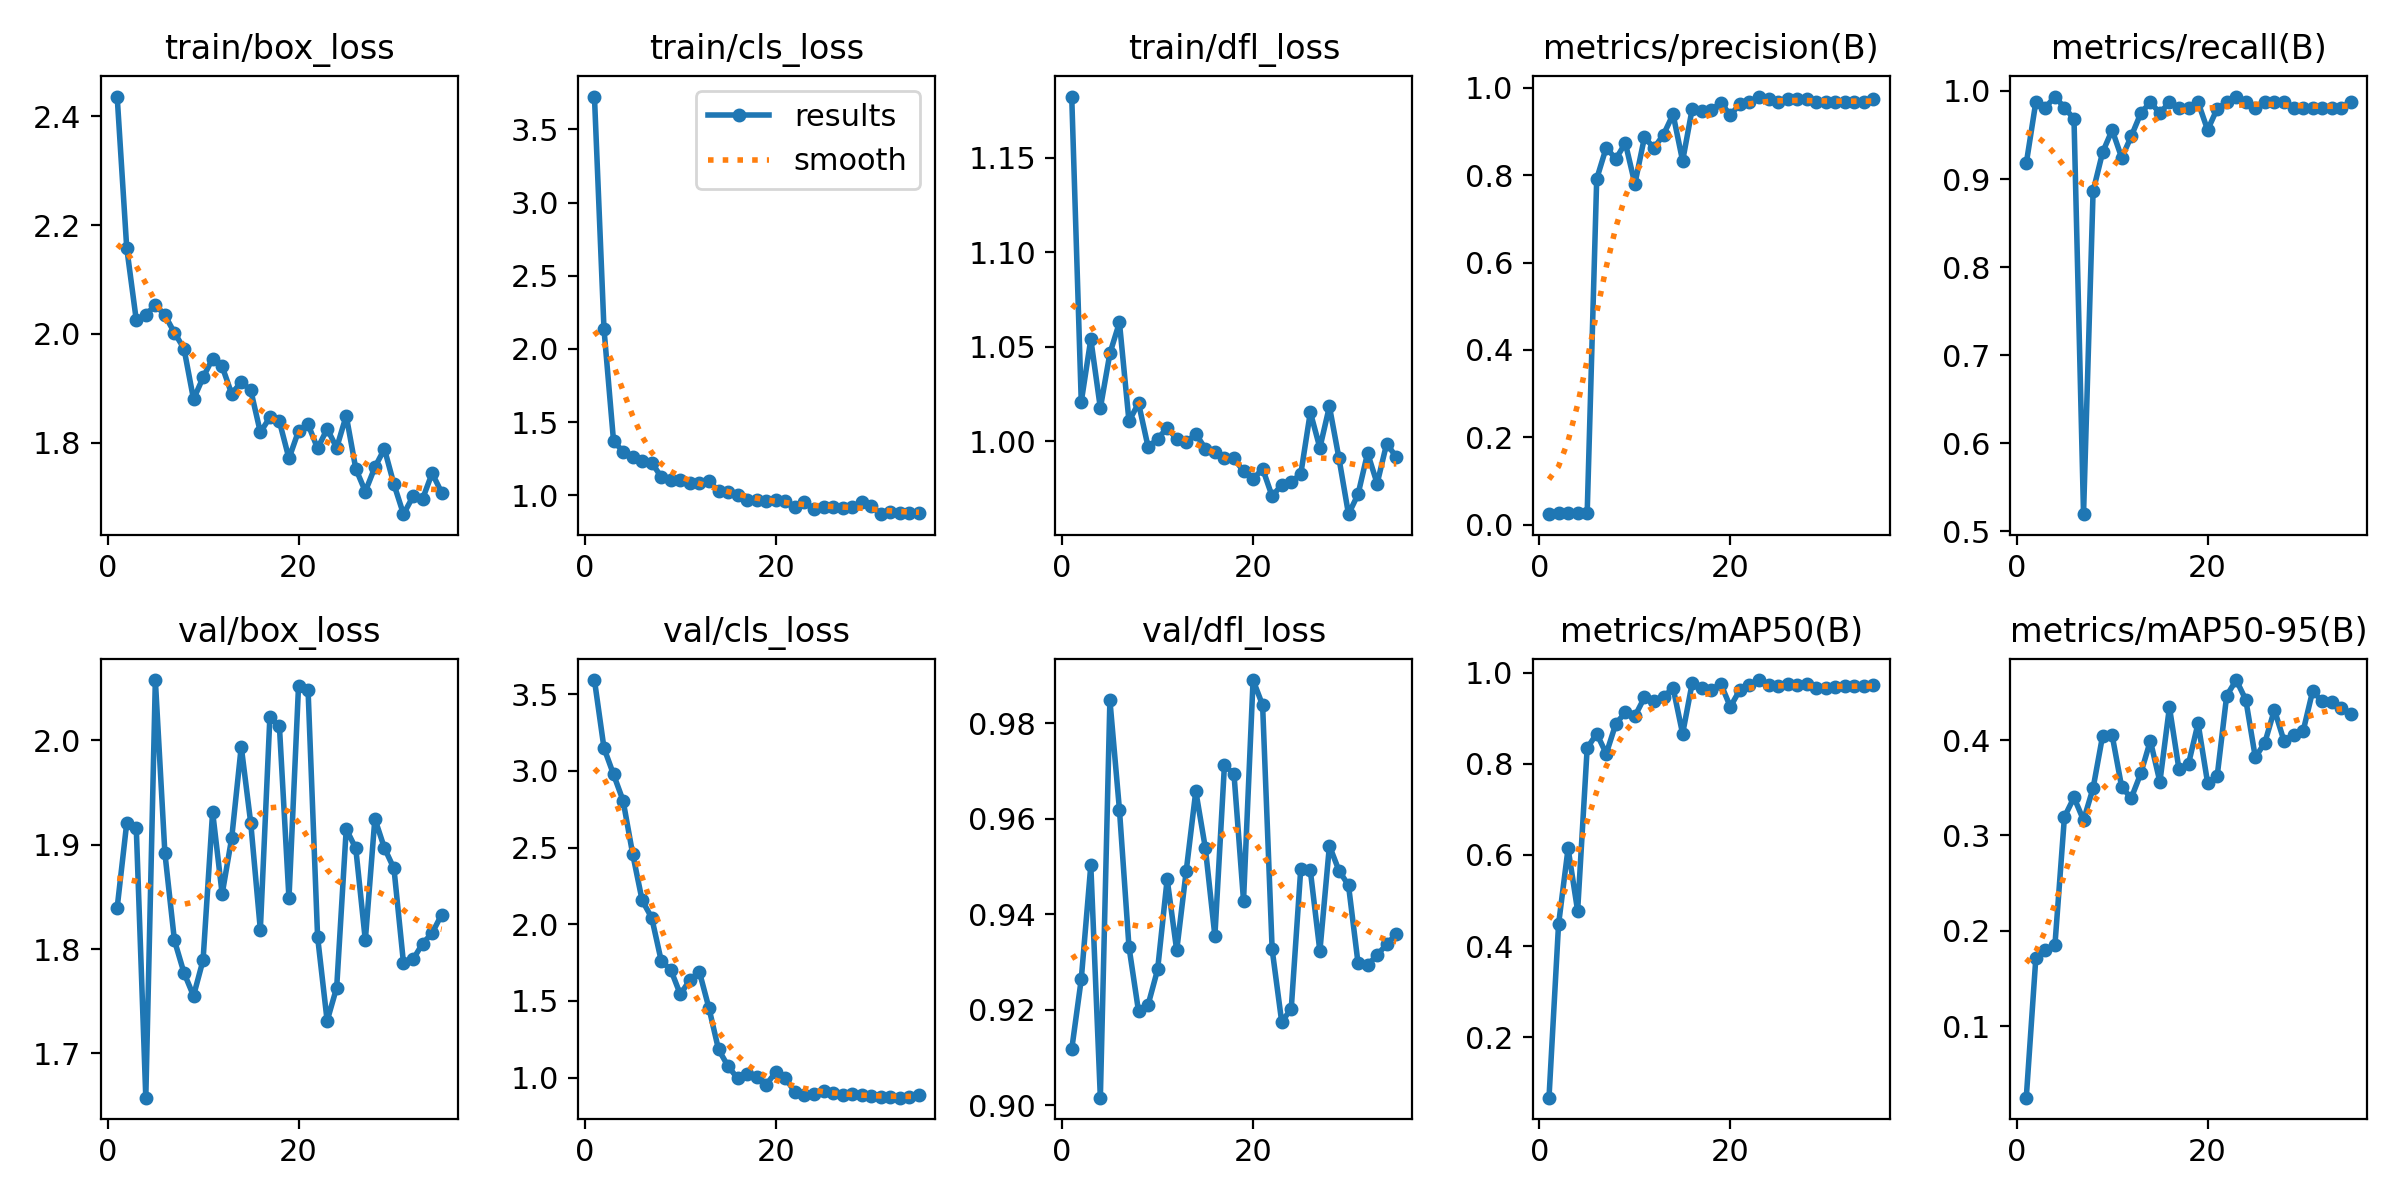

The data file committed next to this chart (first rows):
epoch, time, train/box_loss, train/cls_loss, train/dfl_loss, metrics/precision(B), metrics/recall(B), metrics/mAP50(B), metrics/mAP50-95(B), val/box_loss, val/cls_loss, val/dfl_loss, lr/pg0, lr/pg1, lr/pg2
1, 56.03, 2.436, 3.724, 1.182, 0.02417, 0.9177, 0.06699, 0.02503, 1.84, 3.593, 0.9117, 0.00016, 0.00016, 0.00016
2, 89.39, 2.158, 2.135, 1.021, 0.026, 0.9873, 0.4474, 0.1711, 1.921, 3.149, 0.9264, 0.0003304, 0.0003304, 0.0003304
3, 122.5, 2.026, 1.371, 1.054, 0.02583, 0.981, 0.6145, 0.1801, 1.916, 2.977, 0.9503, 0.0004906, 0.0004906, 0.0004906
4, 155.1, 2.034, 1.299, 1.018, 0.02617, 0.9937, 0.4772, 0.1847, 1.658, 2.806, 0.9016, 0.0006406, 0.0006406, 0.0006406
5, 188.6, 2.054, 1.263, 1.046, 0.02583, 0.981, 0.8347, 0.3194, 2.058, 2.46, 0.9848, 0.0007804, 0.0007804, 0.0007804
6, 220.4, 2.034, 1.237, 1.063, 0.7915, 0.9684, 0.8665, 0.3398, 1.892, 2.156, 0.9619, 0.0009101, 0.0009101, 0.0009101
7, 255.4, 2.002, 1.224, 1.011, 0.8632, 0.5194, 0.8225, 0.316, 1.808, 2.043, 0.9332, 0.00103, 0.00103, 0.00103
8, 287.7, 1.973, 1.125, 1.02, 0.8367, 0.8861, 0.888, 0.3495, 1.777, 1.761, 0.9197, 0.001139, 0.001139, 0.001139
9, 318.7, 1.88, 1.102, 0.997, 0.8736, 0.9304, 0.9131, 0.4045, 1.755, 1.703, 0.921, 0.001238, 0.001238, 0.001238
10, 350.7, 1.92, 1.107, 1.001, 0.78, 0.9557, 0.9048, 0.4049, 1.789, 1.542, 0.9284, 0.001327, 0.001327, 0.001327
11, 382.2, 1.955, 1.086, 1.007, 0.8867, 0.9241, 0.946, 0.3505, 1.932, 1.638, 0.9474, 0.001406, 0.001406, 0.001406
12, 413.5, 1.94, 1.084, 1.001, 0.862, 0.9485, 0.9375, 0.3392, 1.853, 1.689, 0.9324, 0.001378, 0.001378, 0.001378
13, 444.6, 1.89, 1.096, 0.9995, 0.8928, 0.9747, 0.9469, 0.365, 1.906, 1.453, 0.9491, 0.001321, 0.001321, 0.001321
14, 478.3, 1.912, 1.031, 1.004, 0.9392, 0.9873, 0.9671, 0.3993, 1.994, 1.184, 0.9658, 0.001265, 0.001265, 0.001265
15, 509.5, 1.896, 1.024, 0.9961, 0.8325, 0.9747, 0.8661, 0.3562, 1.92, 1.075, 0.9539, 0.001208, 0.001208, 0.001208
16, 543.6, 1.819, 0.9985, 0.9944, 0.9512, 0.9873, 0.9773, 0.4345, 1.819, 0.9951, 0.9355, 0.001151, 0.001151, 0.001151
17, 575.7, 1.846, 0.9666, 0.9912, 0.9467, 0.981, 0.9664, 0.3693, 2.022, 1.022, 0.9712, 0.001095, 0.001095, 0.001095
18, 607, 1.839, 0.9653, 0.9909, 0.9488, 0.981, 0.9631, 0.375, 2.014, 1.007, 0.9694, 0.001038, 0.001038, 0.001038
19, 647.2, 1.771, 0.9594, 0.984, 0.9661, 0.9873, 0.9761, 0.4176, 1.849, 0.9538, 0.9429, 0.0009817, 0.0009817, 0.0009817
20, 686.3, 1.821, 0.9668, 0.9798, 0.9374, 0.9557, 0.9254, 0.355, 2.052, 1.037, 0.989, 0.0009251, 0.0009251, 0.0009251
21, 717.9, 1.834, 0.962, 0.9854, 0.9627, 0.9798, 0.9628, 0.362, 2.048, 0.9966, 0.9838, 0.0008686, 0.0008686, 0.0008686
22, 750.5, 1.79, 0.9199, 0.9708, 0.9669, 0.9873, 0.9741, 0.4466, 1.812, 0.9075, 0.9326, 0.000812, 0.000812, 0.000812
23, 784.8, 1.825, 0.9537, 0.9769, 0.9799, 0.9937, 0.9842, 0.4629, 1.731, 0.8869, 0.9175, 0.0007554, 0.0007554, 0.0007554
24, 815.6, 1.791, 0.9049, 0.9784, 0.9743, 0.9873, 0.9734, 0.4422, 1.763, 0.8912, 0.9202, 0.0006989, 0.0006989, 0.0006989
25, 846.7, 1.85, 0.9179, 0.9826, 0.9681, 0.981, 0.9705, 0.3818, 1.915, 0.9134, 0.9496, 0.0006423, 0.0006423, 0.0006423
26, 878.2, 1.752, 0.9233, 1.015, 0.974, 0.9873, 0.9748, 0.3973, 1.897, 0.8985, 0.9492, 0.0005857, 0.0005857, 0.0005857
27, 908.7, 1.71, 0.9109, 0.9964, 0.9738, 0.9873, 0.9723, 0.4317, 1.808, 0.888, 0.9323, 0.0005291, 0.0005291, 0.0005291
28, 939.1, 1.755, 0.9183, 1.018, 0.9739, 0.9873, 0.975, 0.3992, 1.925, 0.8946, 0.9544, 0.0004726, 0.0004726, 0.0004726
29, 969.4, 1.789, 0.9507, 0.9909, 0.9679, 0.981, 0.9678, 0.4056, 1.897, 0.8844, 0.9492, 0.000416, 0.000416, 0.000416
30, 1001, 1.723, 0.9283, 0.9613, 0.9681, 0.981, 0.9663, 0.409, 1.877, 0.881, 0.9461, 0.0003594, 0.0003594, 0.0003594
31, 1032, 1.669, 0.8709, 0.9718, 0.9677, 0.981, 0.9683, 0.4511, 1.786, 0.8725, 0.9297, 0.0003029, 0.0003029, 0.0003029
32, 1065, 1.701, 0.8867, 0.9937, 0.9677, 0.981, 0.9702, 0.4407, 1.79, 0.8716, 0.9294, 0.0002463, 0.0002463, 0.0002463
33, 1097, 1.697, 0.8762, 0.9775, 0.9677, 0.981, 0.9707, 0.4397, 1.805, 0.8695, 0.9315, 0.0001897, 0.0001897, 0.0001897
34, 1128, 1.744, 0.8772, 0.9987, 0.9677, 0.981, 0.971, 0.4339, 1.815, 0.8727, 0.9337, 0.0001331, 0.0001331, 0.0001331
35, 1159, 1.708, 0.8798, 0.9916, 0.974, 0.9873, 0.9735, 0.4276, 1.833, 0.8898, 0.9359, 7.65714e-05, 7.65714e-05, 7.65714e-05
